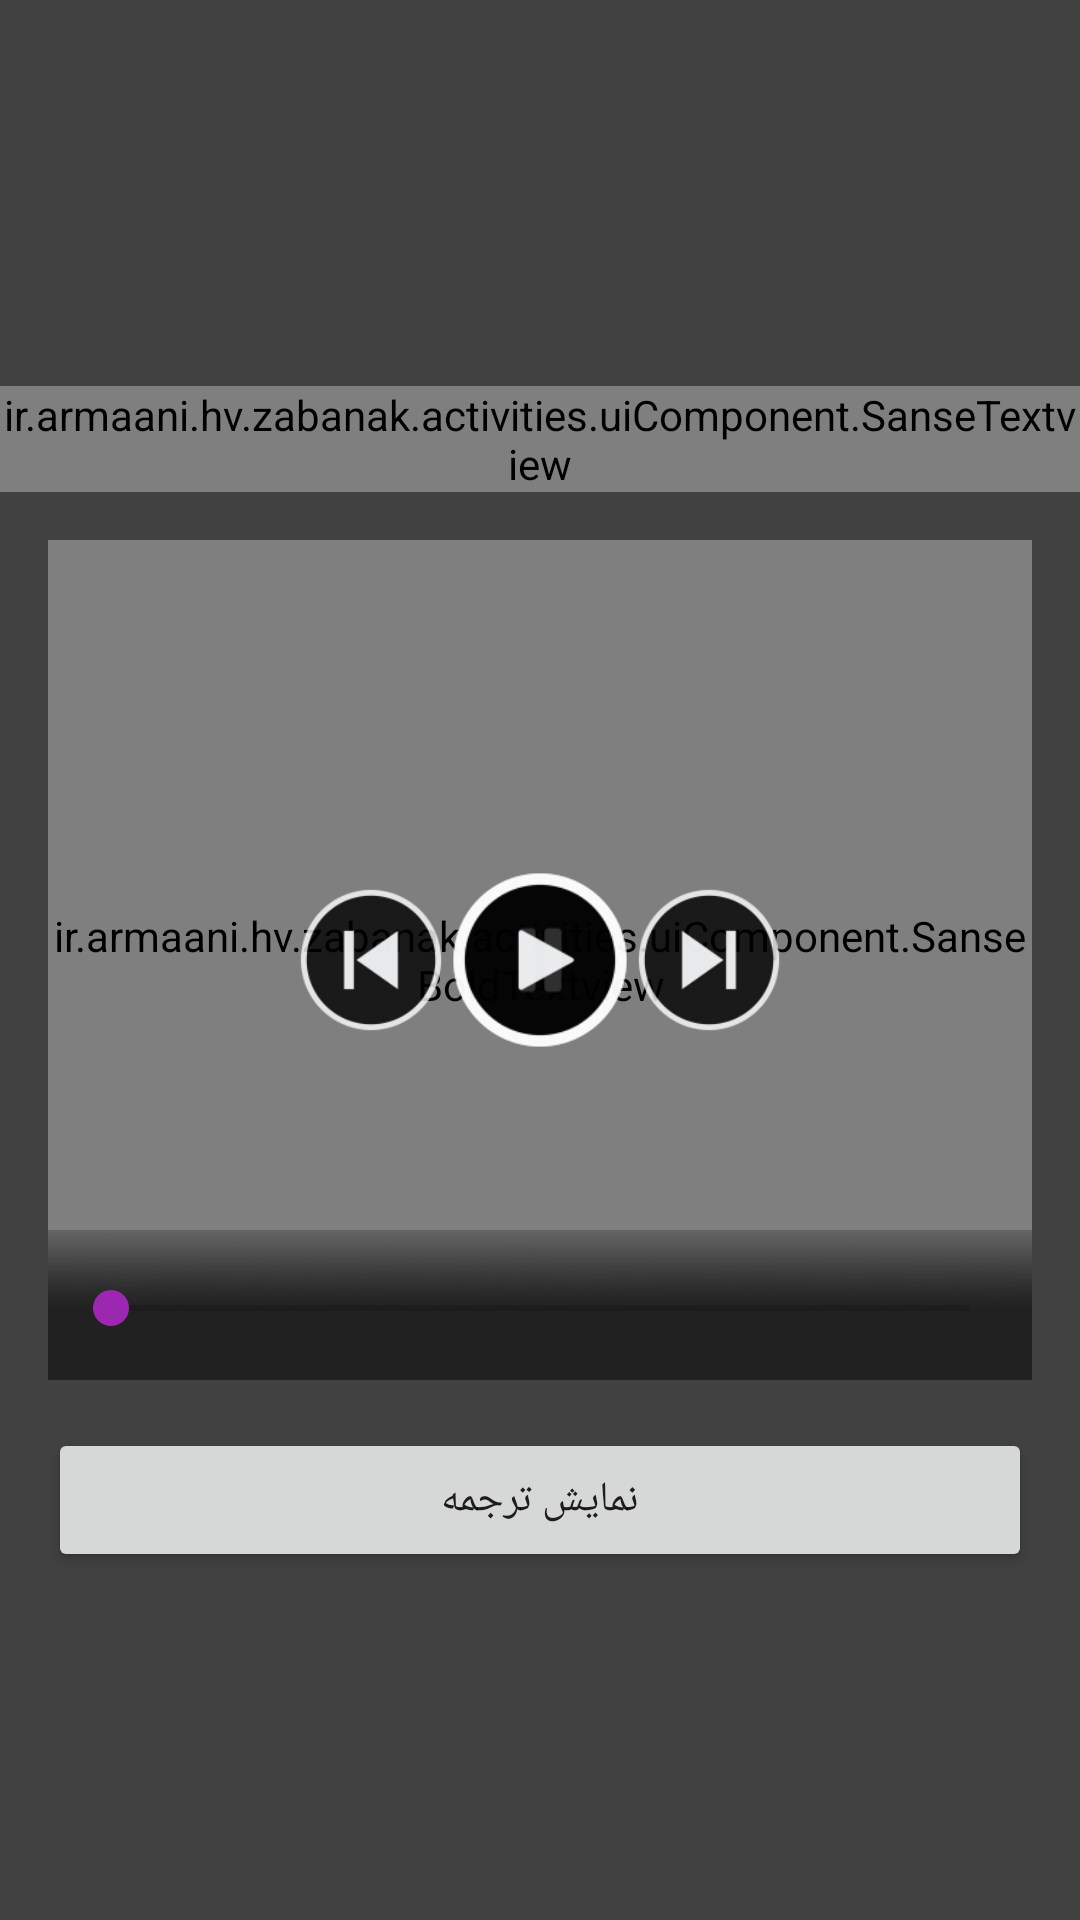

This screen was rendered from an Android layout file. Write that file and the resources it references.
<!-- AndroidManifest.xml: application theme AppTheme -->
<!-- res/layout/activity_videoflashcard.xml -->
<?xml version="1.0" encoding="utf-8"?>
<RelativeLayout xmlns:android="http://schemas.android.com/apk/res/android"
    xmlns:tools="http://schemas.android.com/tools"
    android:layout_width="match_parent"
    android:layout_height="match_parent"

    tools:context=".activities.VideoFlashCardActivity">

    <ImageView
        android:layout_width="fill_parent"
        android:layout_height="fill_parent"
        android:id="@+id/videoFlashcardBackground"
        android:scaleType="centerCrop"
 />

    <RelativeLayout
        android:layout_width="match_parent"
        android:layout_height="match_parent"
        android:layout_alignParentTop="true"
        android:layout_alignParentLeft="true"
        android:layout_alignParentStart="true"
        android:background="#D9212121"></RelativeLayout>

    <RelativeLayout
        android:layout_width="match_parent"
        android:layout_height="280dp"
        android:id="@+id/VideoLayout"
        android:gravity="center_vertical|center_horizontal"
        android:layout_centerVertical="true"
        android:layout_centerHorizontal="true"
        android:layout_margin="16dp">

        <com.google.android.exoplayer.AspectRatioFrameLayout
            android:id="@+id/video_frame"
            android:layout_width="fill_parent"
            android:layout_height="fill_parent"
            android:layout_margin="0dp"></com.google.android.exoplayer.AspectRatioFrameLayout>

        <SurfaceView android:id="@+id/surface_view"
            android:layout_width="fill_parent"
            android:layout_height="fill_parent"
            android:layout_alignParentLeft="true"
            android:layout_alignParentStart="true"

            android:layout_alignParentBottom="true"
            android:layout_alignParentRight="true"
            android:layout_alignParentEnd="true"
            android:layout_margin="0dp">

        </SurfaceView>

        <com.google.android.exoplayer.text.SubtitleLayout android:id="@+id/subtitles"
            android:layout_width="match_parent"
            android:layout_height="match_parent"/>

        <WebView
            android:layout_width="fill_parent"
            android:layout_height="fill_parent"
            android:id="@+id/webViewNodata"
            android:layout_alignParentBottom="true"
            android:layout_alignParentRight="true"
            android:layout_alignParentEnd="true"
            android:layout_margin="0dp" />

        <ir.armaani.hv.zabanak.activities.uiComponent.SanseBoldTextview
            android:layout_width="wrap_content"
            android:layout_height="wrap_content"
            android:textAppearance="?android:attr/textAppearanceLarge"
            android:text="درحال تلاش :|"
            android:id="@+id/txt_playstate"
            android:layout_centerVertical="true"
            android:layout_centerHorizontal="true"
            android:textColor="#000"
            android:textSize="18dp" />

        <RelativeLayout
            android:layout_width="match_parent"
            android:layout_height="match_parent"
            android:layout_alignParentTop="true"
            android:layout_alignParentLeft="true"
            android:layout_alignParentStart="true"
            android:visibility="visible"
            android:id="@+id/ControllerLayout">

            <ImageView
                android:layout_width="68dp"
                android:layout_height="68dp"
                android:id="@+id/btn_play"
                android:layout_centerVertical="true"
                android:layout_centerHorizontal="true"
                android:background="@mipmap/pause" />

            <ImageView
                android:layout_width="68dp"
                android:layout_height="68dp"
                android:id="@+id/btn_pause"
                android:layout_centerVertical="true"
                android:layout_centerHorizontal="true"
                android:background="@mipmap/play" />

            <ImageView
                android:layout_width="58dp"
                android:layout_height="58dp"
                android:id="@+id/nextTime"
                android:layout_centerVertical="true"
                android:layout_toRightOf="@+id/btn_play"
                android:layout_toEndOf="@+id/btn_play"
                android:background="@mipmap/next_time"
                android:layout_marginLeft="-7dp" />

            <ImageView
                android:layout_width="48dp"
                android:layout_height="48dp"
                android:id="@+id/nextSub"
                android:layout_centerVertical="true"
                android:layout_toRightOf="@+id/nextTime"
                android:layout_toEndOf="@+id/nextTime"
                android:background="@mipmap/next_sub"
                android:layout_marginLeft="-7dp"
                android:visibility="invisible" />

            <ImageView
                android:layout_width="58dp"
                android:layout_height="58dp"
                android:id="@+id/previousTime"
                android:layout_centerVertical="true"
                android:layout_toLeftOf="@+id/btn_play"
                android:layout_toStartOf="@+id/btn_play"
                android:background="@mipmap/previous_time"
                android:layout_marginRight="-7dp" />

            <ImageView
                android:layout_width="48dp"
                android:layout_height="48dp"
                android:id="@+id/previousSub"
                android:layout_centerVertical="true"
                android:layout_toLeftOf="@+id/previousTime"
                android:layout_toStartOf="@+id/previousTime"
                android:background="@mipmap/previous_sub"
                android:layout_marginRight="-7dp"
                android:visibility="invisible" />

            <ImageView
                android:layout_width="wrap_content"
                android:layout_height="50dp"
                android:id="@+id/imageView6"
                android:layout_alignParentLeft="true"
                android:layout_alignParentStart="true"
                android:layout_alignParentRight="true"
                android:layout_alignParentEnd="true"
                android:layout_alignParentBottom="true"
                android:background="@drawable/gradient" />

            <SeekBar
                android:layout_width="wrap_content"
                android:layout_height="wrap_content"
                android:id="@+id/seekBar"
                android:layout_alignParentBottom="true"
                android:layout_alignParentLeft="true"
                android:layout_alignParentStart="true"
                android:layout_alignParentRight="true"
                android:layout_alignParentEnd="true"
                android:layout_marginBottom="15dp"
                android:layout_marginLeft="5dp"
                android:layout_marginRight="5dp"
                android:visibility="visible" />

        </RelativeLayout>
    </RelativeLayout>

    <ir.armaani.hv.zabanak.activities.uiComponent.SanseTextview
        android:layout_width="wrap_content"
        android:layout_height="wrap_content"
        android:textAppearance="?android:attr/textAppearanceLarge"
        android:text="Hello"
        android:id="@+id/words_txt"
        android:textColor="#ffff"
        android:textSize="38dp"
        android:layout_above="@+id/VideoLayout"
        android:layout_centerHorizontal="true" />

    <Button
        android:layout_width="fill_parent"
        android:layout_height="wrap_content"
        android:text="نمایش ترجمه"
        android:id="@+id/showTranslate"
        android:layout_below="@+id/VideoLayout"
        android:layout_alignLeft="@+id/VideoLayout"
        android:layout_alignStart="@+id/VideoLayout"
        android:layout_alignRight="@+id/VideoLayout"
        android:layout_alignEnd="@+id/VideoLayout" />

</RelativeLayout>
<!-- resources referenced by this layout -->
<resources>
  <!-- drawable gradient: png bitmap (drawable, 18947 bytes) -->
  <!-- mipmap next_sub: png bitmap (mipmap-hdpi, 879 bytes) -->
  <!-- mipmap next_time: png bitmap (mipmap-hdpi, 1101 bytes) -->
  <!-- mipmap pause: png bitmap (mipmap-hdpi, 1006 bytes) -->
  <!-- mipmap play: png bitmap (mipmap-hdpi, 1225 bytes) -->
  <!-- mipmap previous_sub: png bitmap (mipmap-hdpi, 871 bytes) -->
  <!-- mipmap previous_time: png bitmap (mipmap-hdpi, 1115 bytes) -->
  <style name="AppTheme" parent="Theme.AppCompat.Light.DarkActionBar">
          
          <item name="colorPrimary">@color/colorPrimary</item>
          <item name="colorPrimaryDark">@color/colorPrimaryDark</item>
          <item name="colorAccent">@color/colorAccent</item>
      </style>
  <color name="colorPrimary">#4A148C</color>
  <color name="colorPrimaryDark">#4A148C</color>
  <color name="colorAccent">#9C27B0</color>
</resources>
